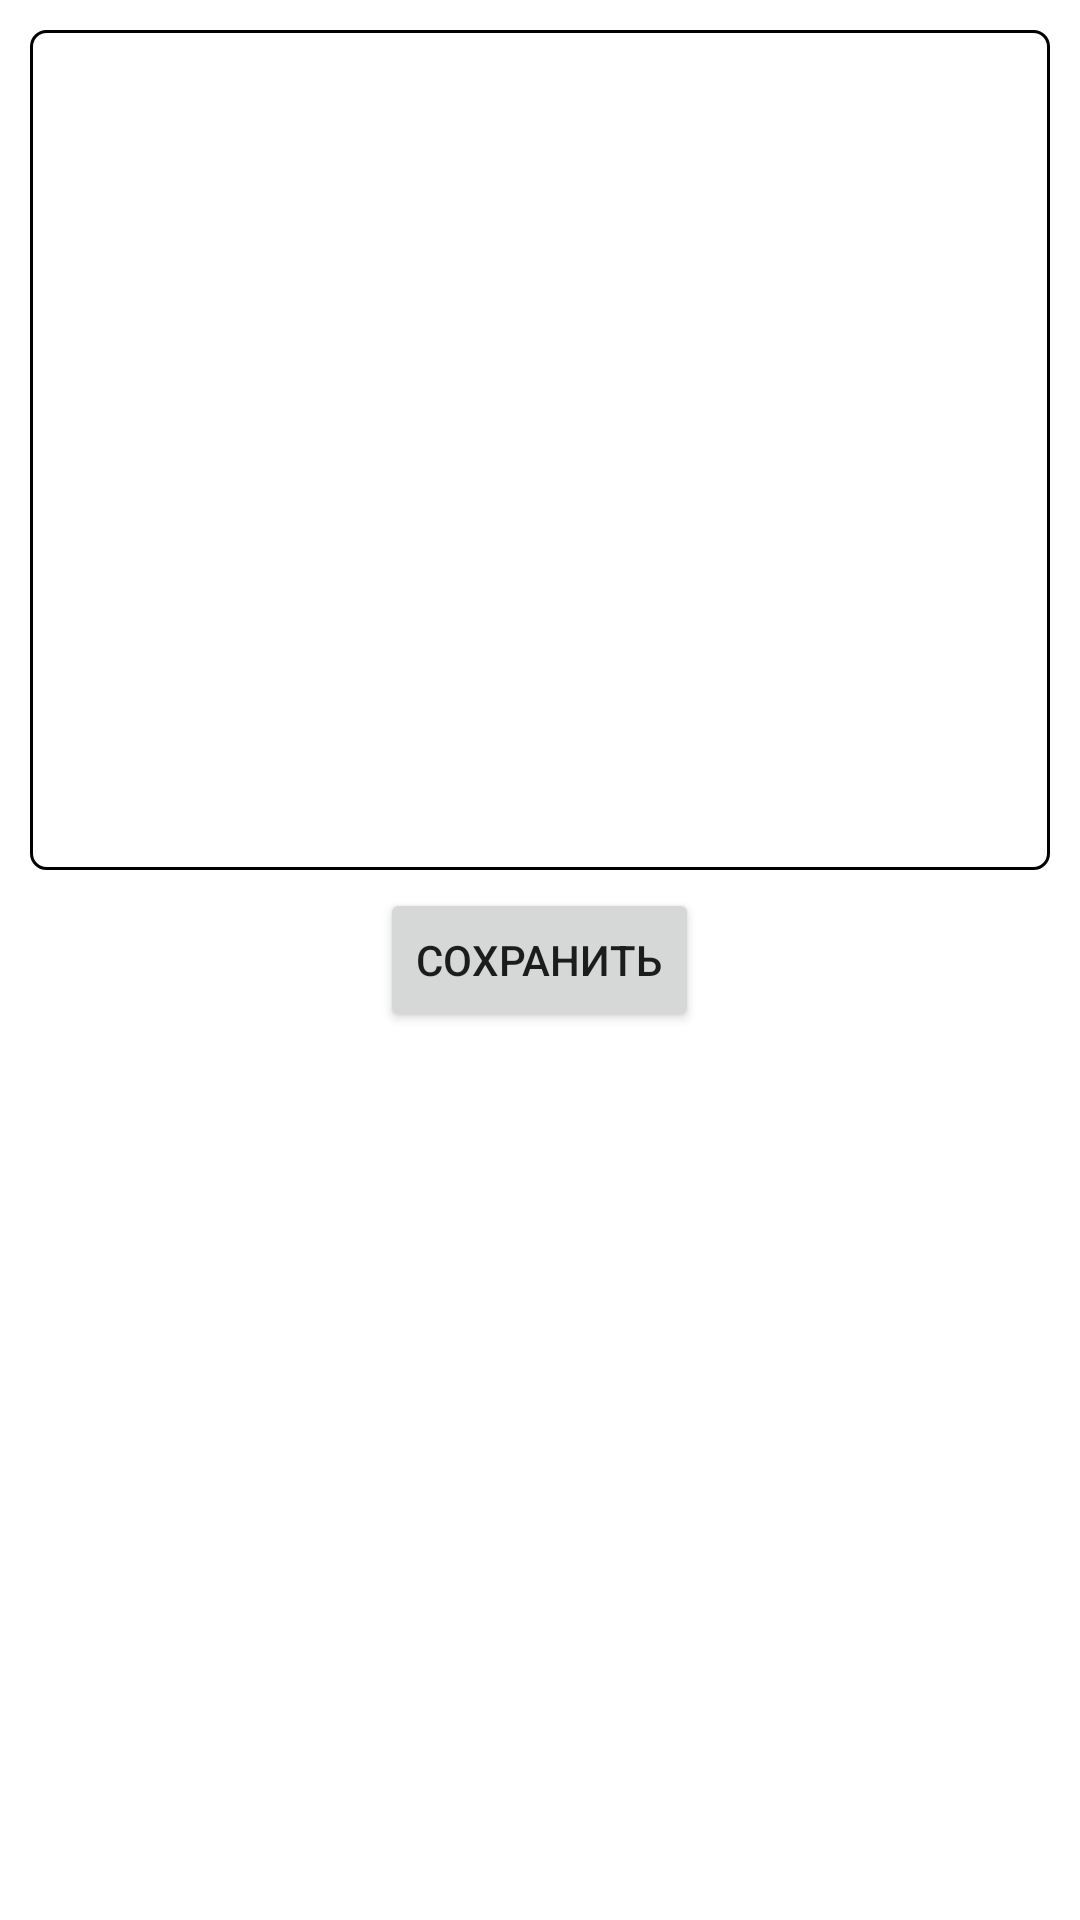

Layout XML and referenced resources for this Android screen:
<!-- AndroidManifest.xml: application theme Theme.Aki -->
<!-- res/layout/fragment_edit_note.xml -->
<?xml version="1.0" encoding="utf-8"?>
<FrameLayout xmlns:android="http://schemas.android.com/apk/res/android"
    android:id="@+id/editNoteFragment"
    android:layout_width="match_parent"
    android:layout_height="match_parent"
    android:orientation="vertical">

    <EditText
        android:id="@+id/edit_text"
        android:layout_width="match_parent"
        android:layout_height="280dp"
        android:layout_margin="10dp"
        android:alpha="@dimen/text_background_alpha"
        android:background="@drawable/rounded_corner"
        android:ems="10"
        android:gravity="start|top"
        android:inputType="textMultiLine"
        android:padding="10dp" />

    <Button
        android:id="@+id/save_button"
        android:layout_width="wrap_content"
        android:layout_height="wrap_content"
        android:layout_gravity="center"
        android:text="@string/save_button" />
</FrameLayout>
<!-- resources referenced by this layout -->
<resources>
  <!-- drawable rounded_corner (drawable) -->
  <?xml version="1.0" encoding="utf-8"?>
  <shape xmlns:android="http://schemas.android.com/apk/res/android" >
      <stroke
          android:width="1dp"
          android:color="@color/black" />
  
      <solid android:color="@color/menuTitleTextColor" />
  
      <padding
          android:left="1dp"
          android:right="1dp"
          android:bottom="1dp"
          android:top="1dp" />
  
      <corners android:radius="5dp" />
  </shape>
  <string name="save_button">Сохранить</string>
  <style name="Theme.Aki" parent="Theme.MaterialComponents.DayNight.NoActionBar">
          
          <item name="colorPrimary">#607D8B</item>
          <item name="colorPrimaryVariant">#455A64</item>
          <item name="colorOnPrimary">@color/white</item>
          
          <item name="colorSecondary">@color/teal_200</item>
          <item name="colorSecondaryVariant">@color/teal_700</item>
          <item name="colorOnSecondary">@color/black</item>
          
          <item name="android:statusBarColor" tools:targetApi="l">?attr/colorPrimaryVariant</item>
          
      </style>
  <color name="black">#FF000000</color>
  <color name="menuTitleTextColor">#FFFFFF</color>
  <color name="white">#FFFFFFFF</color>
  <color name="teal_200">#FF03DAC5</color>
  <color name="teal_700">#FF018786</color>
</resources>
